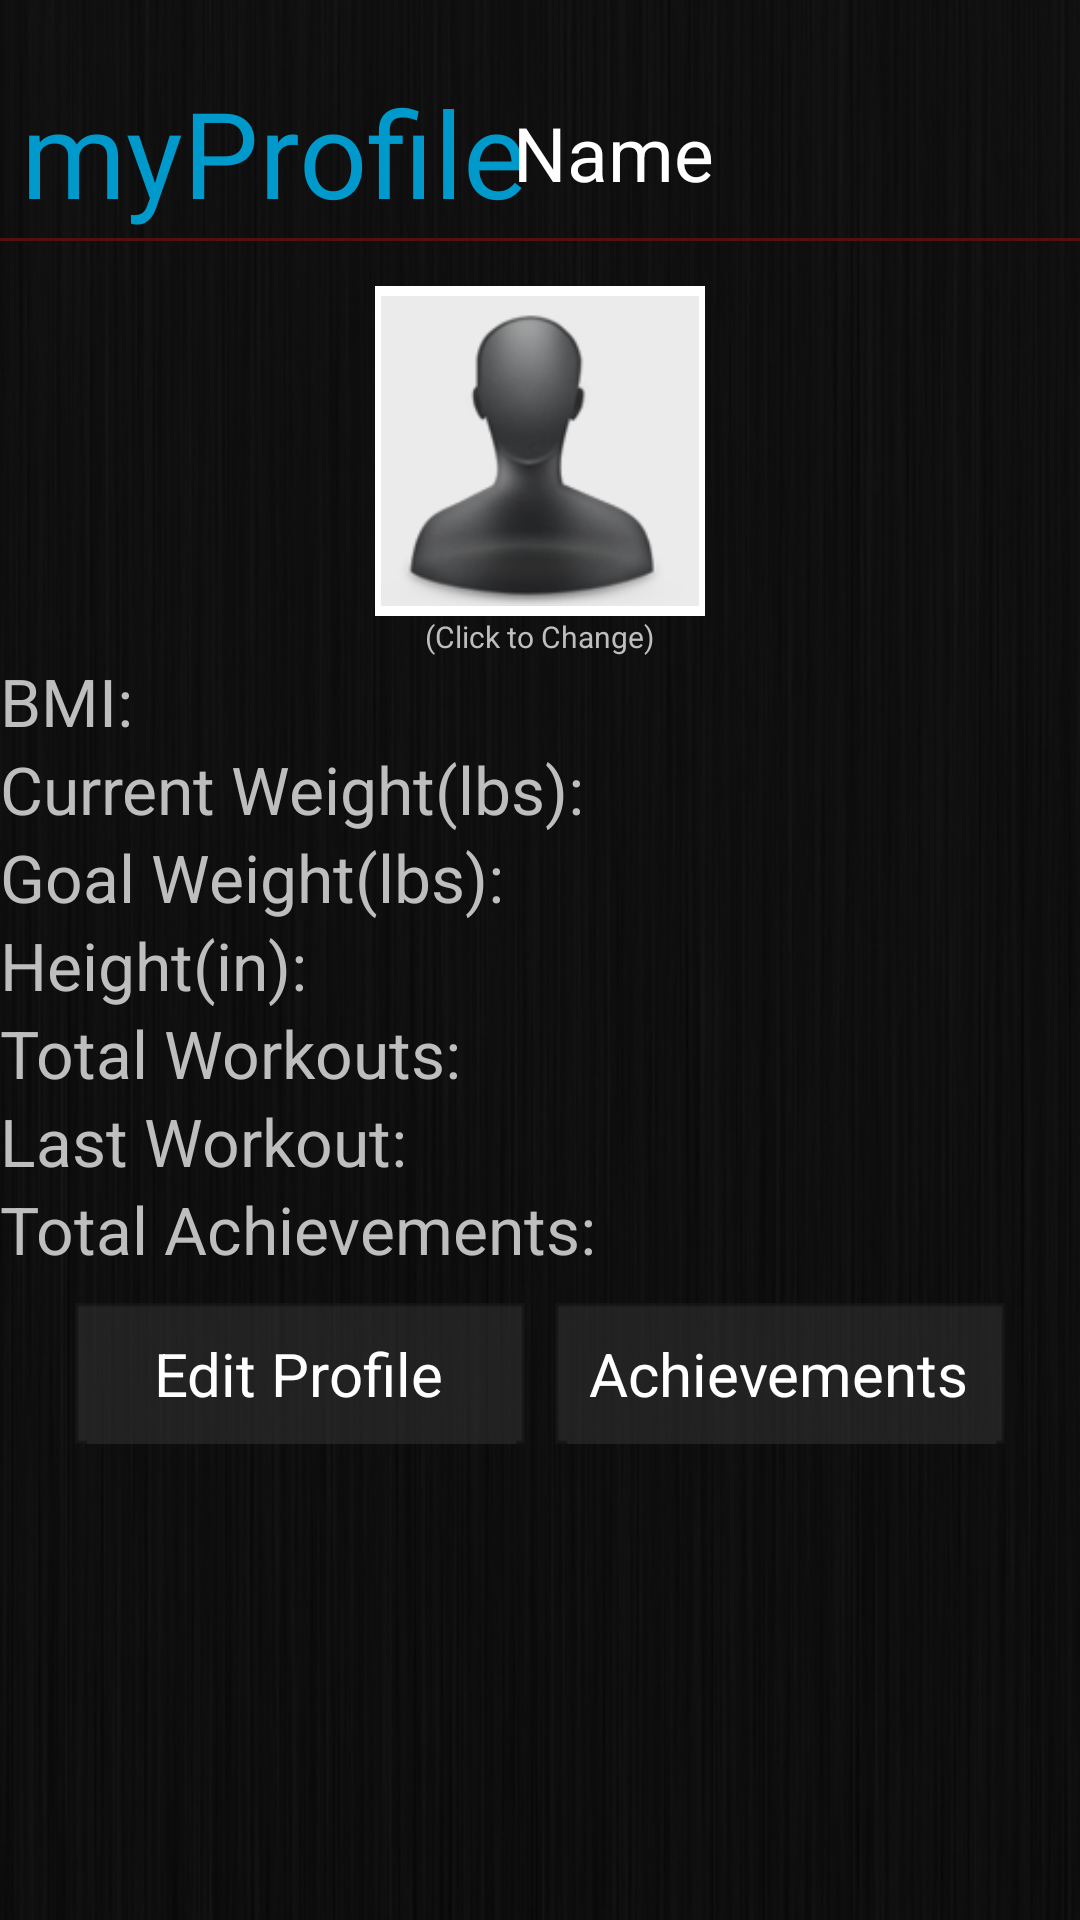

Produce the Android XML layout that renders to this screen, including the resource entries it uses.
<!-- AndroidManifest.xml: activity theme android:Theme.NoTitleBar -->
<!-- res/layout/userprofile.xml -->
<?xml version="1.0" encoding="utf-8"?>

<LinearLayout xmlns:android="http://schemas.android.com/apk/res/android"
    android:layout_width="fill_parent"
    android:layout_height="fill_parent"
    android:background="@drawable/background_main"
    android:orientation="vertical" >

    


    

    <LinearLayout
        android:layout_width="match_parent"
        android:layout_height="wrap_content"
        android:orientation="vertical" >

        <RelativeLayout
            android:layout_width="fill_parent"
            android:layout_height="wrap_content"
            android:layout_gravity="top"
            android:layout_marginTop="7dp"
            android:layout_weight="7.34"
            android:gravity="top"
            android:padding="2dp" >

            <TextView
                android:id="@+id/profile_title"
                style="@style/titleText"
                android:layout_width="wrap_content"
                android:layout_alignParentTop="true"
                 android:layout_marginTop="15dp"
                android:text="myProfile" />

            <TextView
                android:id="@+id/user_name"
                android:layout_width="wrap_content"
                android:layout_height="wrap_content"
                android:layout_marginTop="25dp"
                android:layout_marginLeft="-5dp"
                android:layout_toRightOf="@+id/profile_title"
                android:text="@string/user_name"
                android:textColor="@color/white"
                android:textSize="25sp" />
        </RelativeLayout>

        <View
            android:layout_width="match_parent"
            android:layout_height="1dp"
            android:background="@color/redLine" />
    </LinearLayout>

    <ImageView
        android:id="@+id/user_pic_button"
        android:layout_width="110dp"
        android:layout_height="110dp"
        android:layout_gravity="center"
        android:layout_marginTop="15dp"
        android:src="@drawable/user_pic"
        android:background="@drawable/user_pic_border" />

    <TextView
        android:id="@+id/click_change"
        android:layout_width="wrap_content"
        android:layout_height="wrap_content"
        android:layout_gravity="center"
        android:text="@string/click_change"
        android:textSize="10dp" />

    <TextView
        android:id="@+id/user_bmi"
        android:layout_width="wrap_content"
        android:layout_height="wrap_content"
        android:text="@string/user_bmi"
        android:textSize="22dp" />

    <TextView
        android:id="@+id/user_weight"
        android:layout_width="wrap_content"
        android:layout_height="wrap_content"
        android:text="@string/user_weight"
        android:textSize="22dp" />

    <TextView
        android:id="@+id/user_goal_weight"
        android:layout_width="wrap_content"
        android:layout_height="wrap_content"
        android:text="@string/user_goal_weight"
        android:textSize="22dp" />

    <TextView
        android:id="@+id/user_height"
        android:layout_width="wrap_content"
        android:layout_height="wrap_content"
        android:text="@string/user_height"
        android:textSize="22dp" />

    <TextView
        android:id="@+id/user_total_workouts"
        android:layout_width="wrap_content"
        android:layout_height="wrap_content"
        android:text="@string/user_total_workouts"
        android:textSize="22dp" />

    <TextView
        android:id="@+id/user_last_workout"
        android:layout_width="wrap_content"
        android:layout_height="wrap_content"
        android:text="@string/user_last_workout"
        android:textSize="22dp" />

    <TextView
        android:id="@+id/user_total_achievements"
        android:layout_width="wrap_content"
        android:layout_height="wrap_content"
        android:text="@string/user_total_achievements"
        android:textSize="22dp" />

    <LinearLayout
        android:layout_width="fill_parent"
        android:layout_height="80dp"
        android:layout_gravity="center_vertical"
        android:gravity="center_horizontal"
        android:orientation="horizontal"
        android:paddingTop="10dp" >

        <Button
            android:id="@+id/edit_profile_button"
            android:layout_width="150dp"
            android:layout_height="47dp"
            android:layout_gravity="center_horizontal"
            android:layout_marginRight="10dp"
            android:background="@drawable/rad_button"
            android:text="@string/button_edit_profile"
            android:textColor="@color/white"
            android:textSize="20dp" />

        <Button
            android:id="@+id/achievements_button"
            android:layout_width="150dp"
            android:layout_height="47dp"
            android:background="@drawable/rad_button"
            android:text="@string/button_achievements"
            android:textColor="@color/white"
            android:textSize="20dp" />

    </LinearLayout>

    

</LinearLayout>
<!-- resources referenced by this layout -->
<resources>
  <color name="redLine">#560f10</color>
  <color name="white">#FFFFFF</color>
  <!-- drawable background_main: png bitmap (drawable, 78584 bytes) -->
  <!-- drawable main_header: png bitmap (drawable, 49727 bytes) -->
  <!-- drawable rad_button (drawable) -->
  <?xml version="1.0" encoding="utf-8"?>
  <selector xmlns:android="http://schemas.android.com/apk/res/android">
      <item android:drawable="@drawable/grey_button_pressed"
            android:state_pressed="true" />
        <item android:drawable="@drawable/grey_button_focused"
            android:state_focused="true" />
    
      <item android:drawable="@drawable/grey_button" />
  </selector>
  <!-- drawable user_pic: png bitmap (drawable, 17386 bytes) -->
  <!-- drawable user_pic_border (drawable) -->
  <?xml version="1.0" encoding="UTF-8"?>
  <shape xmlns:android="http://schemas.android.com/apk/res/android">
  <solid android:color="@color/white" />
  <stroke android:width="3dp" android:color="@color/white" />
  <padding android:left="2dp" android:top="2dp" android:right="2dp"
      android:bottom="2dp" />
  
  </shape>
  <string name="button_achievements">Achievements</string>
  <string name="button_edit_profile">Edit Profile</string>
  <string name="button_injuries">Injuries</string>
  <string name="click_change">(Click to Change)</string>
  <string name="user_bmi">BMI:</string>
  <string name="user_goal_weight">Goal Weight(lbs):</string>
  <string name="user_height">Height(in):</string>
  <string name="user_last_workout">Last Workout:</string>
  <string name="user_name">Name</string>
  <string name="user_total_achievements">Total Achievements:</string>
  <string name="user_total_workouts">Total Workouts:</string>
  <string name="user_weight">Current Weight(lbs):</string>
  <style name="titleText">
          <item name="android:textColor">@color/blue</item>
          <item name="android:textSize">40sp</item>
          <item name="android:layout_width">wrap_content</item>
          <item name="android:layout_height">wrap_content</item>
          <item name="android:layout_alignParentTop">true</item>
          <item name="android:layout_marginTop">-10dp</item>
          <item name="android:layout_marginLeft">5dp</item>
      </style>
  <color name="blue">#0099CC</color>
</resources>
